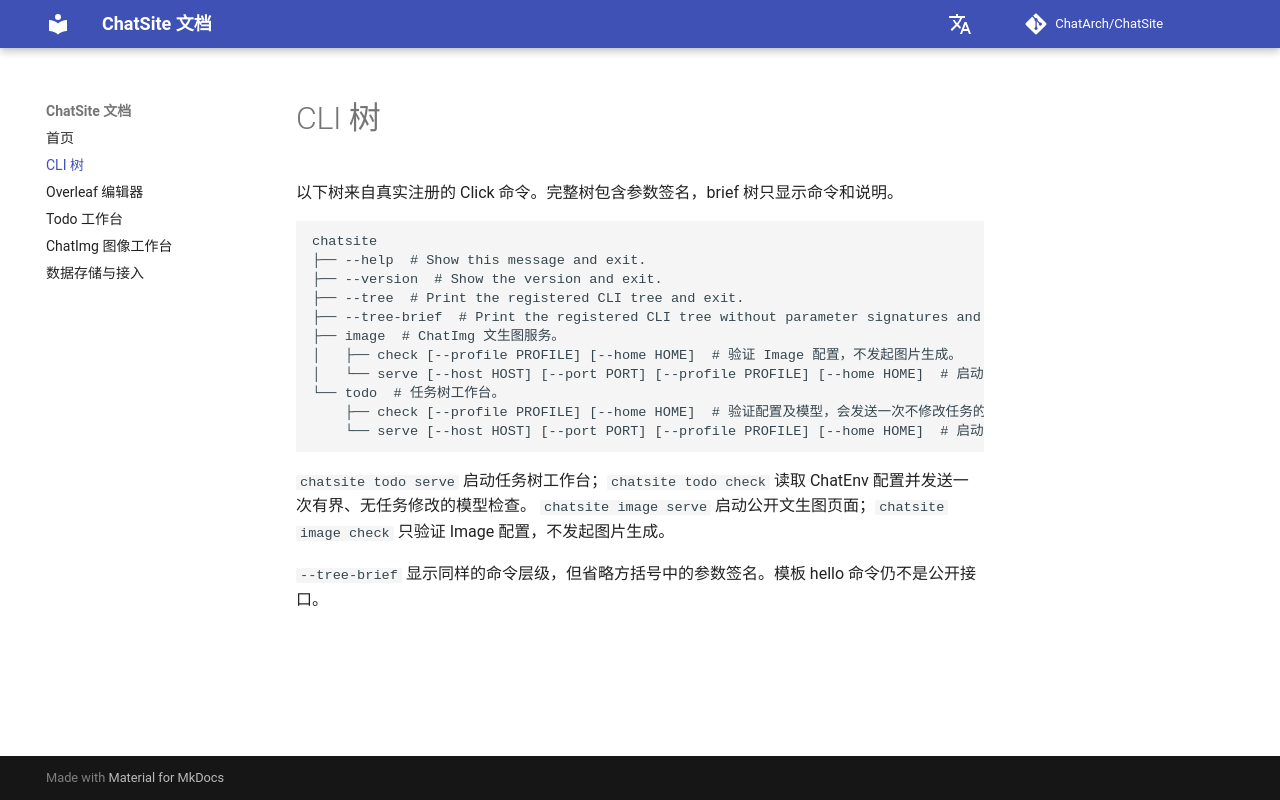

repository: ChatArch/ChatSite · page: cli-tree/index.html · generator: mkdocs

# CLI 树

以下树来自真实注册的 Click 命令。完整树包含参数签名，brief 树只显示命令和说明。

```text
chatsite
├── --help  # Show this message and exit.
├── --version  # Show the version and exit.
├── --tree  # Print the registered CLI tree and exit.
├── --tree-brief  # Print the registered CLI tree without parameter signatures and exit.
├── image  # ChatImg 文生图服务。
│   ├── check [--profile PROFILE] [--home HOME]  # 验证 Image 配置，不发起图片生成。
│   └── serve [--host HOST] [--port PORT] [--profile PROFILE] [--home HOME]  # 启动 ChatImg Web 服务。
└── todo  # 任务树工作台。
    ├── check [--profile PROFILE] [--home HOME]  # 验证配置及模型，会发送一次不修改任务的小请求。
    └── serve [--host HOST] [--port PORT] [--profile PROFILE] [--home HOME]  # 启动任务树 Web 服务。
```

`chatsite todo serve` 启动任务树工作台；`chatsite todo check` 读取 ChatEnv 配置并发送一次有界、无任务修改的模型检查。
`chatsite image serve` 启动公开文生图页面；`chatsite image check` 只验证 Image 配置，不发起图片生成。

`--tree-brief` 显示同样的命令层级，但省略方括号中的参数签名。模板 hello 命令仍不是公开接口。
